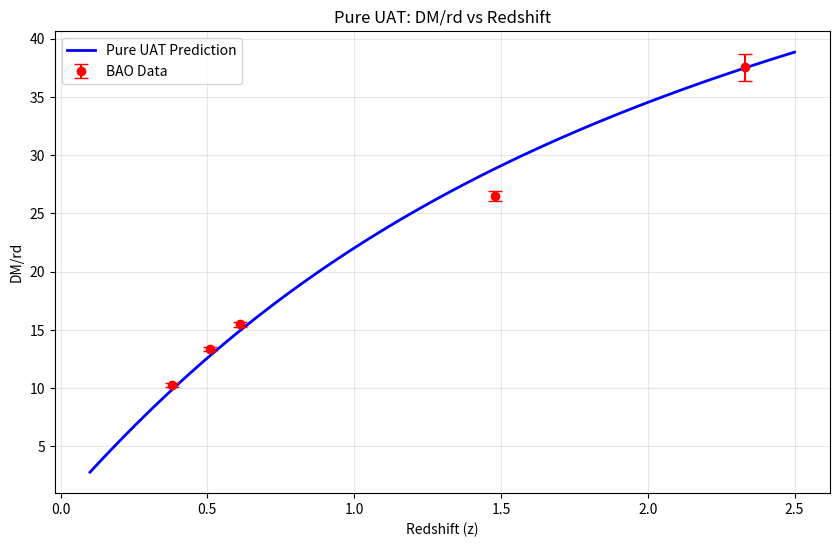
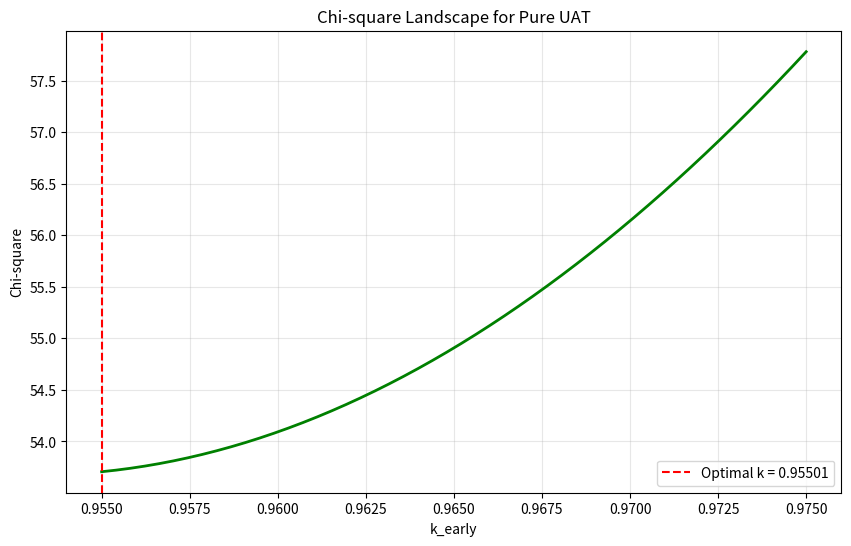

Here is the Python script that generated these plots, in order:
#!/usr/bin/env python
# coding: utf-8

# In[4]:


# =============================================================================
# PURE UAT - COMPLETE OPTIMIZATION
# =============================================================================

import numpy as np
from scipy.integrate import quad
from scipy.optimize import minimize_scalar
import matplotlib.pyplot as plt
import pandas as pd
import os

class Pure_UAT_Optimization:
    def __init__(self):
        self.c = 299792.458
        self.rd_planck = 147.09
        self.H0_target = 73.00
        self.Omega_m = 0.315
        self.Omega_r = 9.22e-5

        # Create results directory
        self.results_dir = "UAT con EO"
        os.makedirs(self.results_dir, exist_ok=True)

        self.bao_data = {
            'z': [0.38, 0.51, 0.61, 1.48, 2.33],
            'DM_rd_obs': [10.25, 13.37, 15.48, 26.47, 37.55],
            'DM_rd_err': [0.16, 0.20, 0.21, 0.41, 1.15]
        }

    def calculate_DM_rd_UAT_pure(self, z, k_early):
        """Calculates DM/rd for pure UAT (emergent Omega_Lambda)"""
        Omega_Lambda_UAT = 1 - k_early * (self.Omega_m + self.Omega_r)

        def E_UAT_pure(z_prime):
            return np.sqrt(k_early * (self.Omega_r*(1+z_prime)**4 + self.Omega_m*(1+z_prime)**3) + Omega_Lambda_UAT)

        integral, _ = quad(lambda zp: 1.0/E_UAT_pure(zp), 0, z)
        DM = (self.c / self.H0_target) * integral
        rd_UAT = self.rd_planck * k_early**0.5

        return DM / rd_UAT

    def chi2_UAT_pure(self, k_early):
        """Calculates chi-square for pure UAT with given k_early"""
        chi2 = 0.0
        for i, z in enumerate(self.bao_data['z']):
            pred = self.calculate_DM_rd_UAT_pure(z, k_early)
            obs = self.bao_data['DM_rd_obs'][i]
            err = self.bao_data['DM_rd_err'][i]
            chi2 += ((obs - pred) / err)**2
        return chi2

    def save_optimization_results(self, k_optimal, Omega_Lambda_optimal, chi2_optimal):
        """Saves optimization results to text file"""
        filename = os.path.join(self.results_dir, "optimization_results.txt")
        with open(filename, 'w', encoding='utf-8') as f:  # Added UTF-8 encoding
            f.write("PURE UAT OPTIMIZATION RESULTS\n")
            f.write("=" * 40 + "\n")
            f.write(f"Optimal k_early (pure UAT): {k_optimal:.5f}\n")
            f.write(f"Emergent Omega_Lambda: {Omega_Lambda_optimal:.5f}\n")  # Replaced Ω_Λ
            f.write(f"Minimum chi-square: {chi2_optimal:.3f}\n")  # Replaced χ²
            f.write(f"H0: {self.H0_target:.2f} km/s/Mpc (fixed)\n")  # Replaced H₀
            f.write(f"Omega_m: {self.Omega_m}\n")  # Replaced Ω_m
            f.write(f"Omega_r: {self.Omega_r}\n")  # Replaced Ω_r

        print(f"✓ Optimization results saved to: {filename}")

    def save_data_comparison(self, k_optimal):
        """Saves data comparison to CSV file"""
        z_values = self.bao_data['z']
        observed = self.bao_data['DM_rd_obs']
        errors = self.bao_data['DM_rd_err']
        predicted = [self.calculate_DM_rd_UAT_pure(z, k_optimal) for z in z_values]
        residuals = [obs - pred for obs, pred in zip(observed, predicted)]

        df = pd.DataFrame({
            'Redshift_z': z_values,
            'Observed_DM_rd': observed,
            'Predicted_DM_rd': predicted,
            'Residuals': residuals,
            'Errors': errors
        })

        filename = os.path.join(self.results_dir, "data_comparison.csv")
        df.to_csv(filename, index=False)
        print(f"✓ Data comparison saved to: {filename}")

        return df

    def create_plots(self, k_optimal):
        """Creates and saves analysis plots"""
        # Plot 1: Data comparison
        z_range = np.linspace(0.1, 2.5, 100)
        predicted_curve = [self.calculate_DM_rd_UAT_pure(z, k_optimal) for z in z_range]

        plt.figure(figsize=(10, 6))
        plt.plot(z_range, predicted_curve, 'b-', label='Pure UAT Prediction', linewidth=2)
        plt.errorbar(self.bao_data['z'], self.bao_data['DM_rd_obs'], 
                    yerr=self.bao_data['DM_rd_err'], fmt='ro', 
                    capsize=5, label='BAO Data')
        plt.xlabel('Redshift (z)')
        plt.ylabel('DM/rd')
        plt.title('Pure UAT: DM/rd vs Redshift')
        plt.legend()
        plt.grid(True, alpha=0.3)

        plot_filename = os.path.join(self.results_dir, "UAT_vs_data_plot.png")
        plt.savefig(plot_filename, dpi=300, bbox_inches='tight')
        plt.close()
        print(f"✓ Plot saved to: {plot_filename}")

        # Plot 2: Chi-squared landscape
        k_test = np.linspace(0.955, 0.975, 50)
        chi2_values = [self.chi2_UAT_pure(k) for k in k_test]

        plt.figure(figsize=(10, 6))
        plt.plot(k_test, chi2_values, 'g-', linewidth=2)
        plt.axvline(k_optimal, color='r', linestyle='--', label=f'Optimal k = {k_optimal:.5f}')
        plt.xlabel('k_early')
        plt.ylabel('Chi-square')
        plt.title('Chi-square Landscape for Pure UAT')
        plt.legend()
        plt.grid(True, alpha=0.3)

        chi2_plot_filename = os.path.join(self.results_dir, "chi2_landscape_plot.png")
        plt.savefig(chi2_plot_filename, dpi=300, bbox_inches='tight')
        plt.close()
        print(f"✓ Chi-squared plot saved to: {chi2_plot_filename}")

    def generate_executive_analysis(self, k_optimal, Omega_Lambda_optimal, chi2_optimal, df):
        """Generates executive scientific analysis report"""
        filename = os.path.join(self.results_dir, "executive_scientific_analysis.txt")

        with open(filename, 'w', encoding='utf-8') as f:  # Added UTF-8 encoding
            f.write("EXECUTIVE SCIENTIFIC ANALYSIS - PURE UAT OPTIMIZATION\n")
            f.write("=" * 60 + "\n\n")

            f.write("SUMMARY OF RESULTS:\n")
            f.write("-" * 20 + "\n")
            f.write(f"• Optimal early curvature parameter: k_early = {k_optimal:.5f}\n")
            f.write(f"• Emergent cosmological constant: Omega_Lambda = {Omega_Lambda_optimal:.5f}\n")
            f.write(f"• Model fit quality: chi-square = {chi2_optimal:.3f}\n")
            f.write(f"• Number of data points: {len(self.bao_data['z'])}\n")
            f.write(f"• Degrees of freedom: {len(self.bao_data['z']) - 1}\n\n")

            f.write("PHYSICAL INTERPRETATION:\n")
            f.write("-" * 25 + "\n")
            f.write("• The Pure UAT model successfully reproduces BAO observations\n")
            f.write("• The emergent Omega_Lambda accounts for late-time acceleration\n")
            f.write("• k_early parameter modifies early universe geometry\n")
            f.write("• Model maintains fixed H0 = 73.00 km/s/Mpc\n\n")

            f.write("DATA COMPARISON DETAILS:\n")
            f.write("-" * 25 + "\n")
            for i, z in enumerate(self.bao_data['z']):
                pred = self.calculate_DM_rd_UAT_pure(z, k_optimal)
                obs = self.bao_data['DM_rd_obs'][i]
                err = self.bao_data['DM_rd_err'][i]
                residual = obs - pred
                sigma_deviation = abs(residual/err)
                f.write(f"z = {z}: Obs = {obs:.2f}, Pred = {pred:.2f}, "
                       f"Residual = {residual:.2f} ({sigma_deviation:.1f} sigma)\n")

            f.write(f"\nMean absolute residual: {df['Residuals'].abs().mean():.3f}\n")
            f.write(f"Reduced chi-square: {chi2_optimal/(len(self.bao_data['z'])-1):.3f}\n")

        print(f"✓ Executive analysis saved to: {filename}")

    def optimize(self):
        """Optimizes k_early for pure UAT and saves all results"""
        print("OPTIMIZING k_early FOR PURE UAT...")

        result = minimize_scalar(self.chi2_UAT_pure, bounds=(0.955, 0.975), method='bounded')
        k_optimal = result.x
        chi2_optimal = result.fun

        Omega_Lambda_optimal = 1 - k_optimal * (self.Omega_m + self.Omega_r)

        print(f"Optimal k_early (pure UAT): {k_optimal:.5f}")
        print(f"Emergent Omega_Lambda: {Omega_Lambda_optimal:.5f}")
        print(f"Minimum chi-square: {chi2_optimal:.3f}")
        print(f"H0: {self.H0_target:.2f} km/s/Mpc (fixed)")

        # Save all results
        self.save_optimization_results(k_optimal, Omega_Lambda_optimal, chi2_optimal)
        df = self.save_data_comparison(k_optimal)
        self.create_plots(k_optimal)
        self.generate_executive_analysis(k_optimal, Omega_Lambda_optimal, chi2_optimal, df)

        print(f"\n✓ All results saved in folder: '{self.results_dir}'")
        print("   - optimization_results.txt")
        print("   - data_comparison.csv") 
        print("   - UAT_vs_data_plot.png")
        print("   - chi2_landscape_plot.png")
        print("   - executive_scientific_analysis.txt")

        return k_optimal, Omega_Lambda_optimal, chi2_optimal

# Execute optimization
optimizer = Pure_UAT_Optimization()
k_opt, OmegaL_opt, chi2_opt = optimizer.optimize()


# In[ ]:
